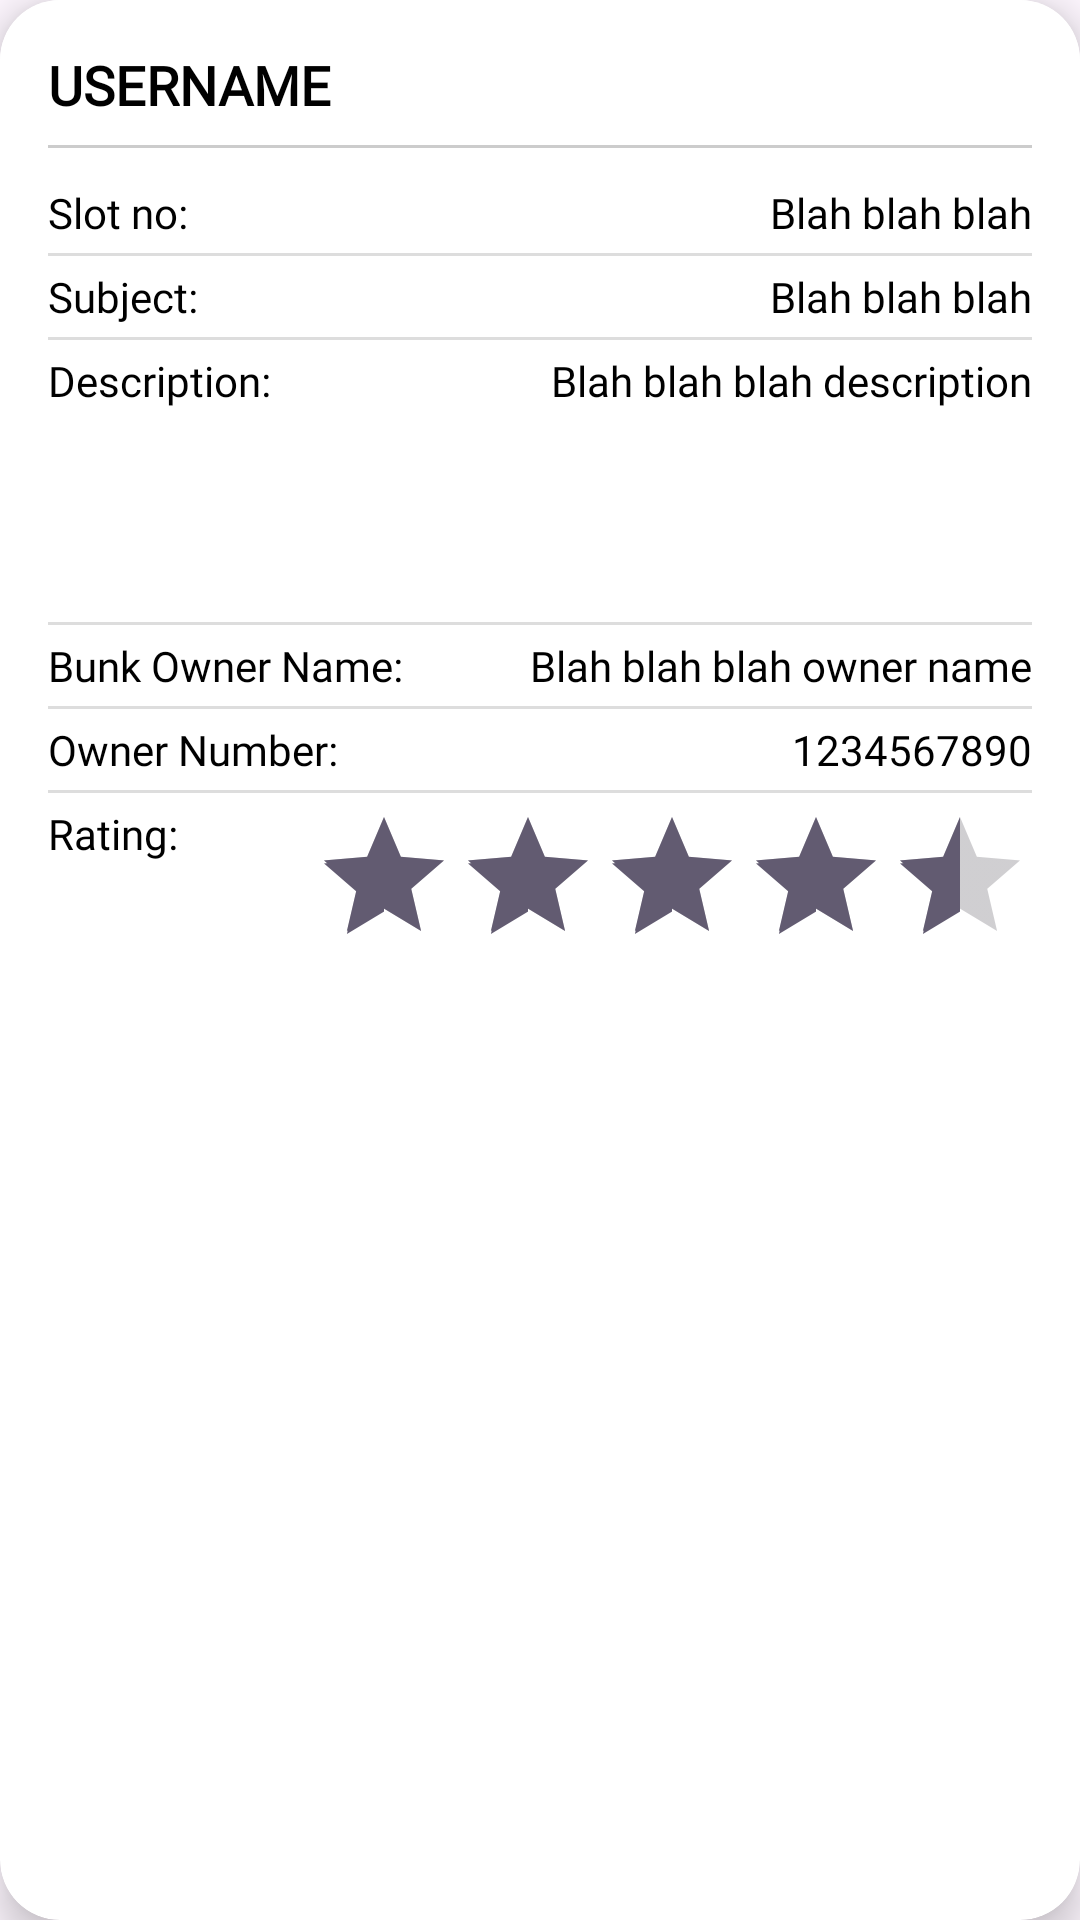

Produce the Android XML layout that renders to this screen, including the resource entries it uses.
<!-- AndroidManifest.xml: application theme Theme.Electricox -->
<!-- res/layout/activity_feed_back_adapter.xml -->
<?xml version="1.0" encoding="utf-8"?>
<androidx.cardview.widget.CardView xmlns:android="http://schemas.android.com/apk/res/android"
    xmlns:app="http://schemas.android.com/apk/res-auto"
    android:layout_width="match_parent"
    android:layout_height="wrap_content"
    android:layout_margin="10dp"
    app:cardCornerRadius="20dp"
    app:cardElevation="8dp">

    <LinearLayout
        android:layout_width="match_parent"
        android:layout_height="wrap_content"
        android:orientation="vertical"
        android:background="@color/white"
        android:padding="16dp">

        
        <TextView
            android:id="@+id/USERNAME"
            android:layout_width="wrap_content"
            android:layout_height="wrap_content"
            android:fontFamily="@font/quicksand_medium"
            android:text="Username"
            android:textAllCaps="true"
            android:textSize="18sp"
            android:textStyle="bold"
            android:textColor="@android:color/black"
            android:paddingBottom="8dp" />

        
        <View
            android:layout_width="match_parent"
            android:layout_height="1dp"
            android:background="@color/dividerColor"
            android:layout_marginBottom="8dp"/>

        
        <LinearLayout
            android:layout_width="match_parent"
            android:layout_height="wrap_content"
            android:orientation="vertical"
            android:divider="@drawable/divider"
            android:showDividers="middle">

            
            <LinearLayout
                android:layout_width="match_parent"
                android:layout_height="wrap_content"
                android:orientation="horizontal"
                android:paddingVertical="4dp">
                <TextView
                    android:layout_width="0dp"
                    android:layout_height="wrap_content"
                    android:layout_weight="1"
                    android:text="Slot no:"
                    android:textSize="14sp"
                    android:textColor="@android:color/black"
                    android:fontFamily="@font/quicksand_medium" />
                <TextView
                    android:id="@+id/SLOT_NUM"
                    android:layout_width="wrap_content"
                    android:layout_height="wrap_content"
                    android:text="Blah blah blah"
                    android:textSize="14sp"
                    android:textColor="@android:color/black"
                    android:fontFamily="@font/quicksand_medium" />
            </LinearLayout>

            
            <LinearLayout
                android:layout_width="match_parent"
                android:layout_height="wrap_content"
                android:orientation="horizontal"
                android:paddingVertical="4dp">
                <TextView
                    android:layout_width="0dp"
                    android:layout_height="wrap_content"
                    android:layout_weight="1"
                    android:text="Subject:"
                    android:textSize="14sp"
                    android:textColor="@android:color/black"
                    android:fontFamily="@font/quicksand_medium" />
                <TextView
                    android:id="@+id/SUBJECT"
                    android:layout_width="wrap_content"
                    android:layout_height="wrap_content"
                    android:text="Blah blah blah"
                    android:textSize="14sp"
                    android:textColor="@android:color/black"
                    android:fontFamily="@font/quicksand_medium" />
            </LinearLayout>

            
            <LinearLayout
                android:layout_width="match_parent"
                android:layout_height="wrap_content"
                android:orientation="horizontal"
                android:paddingVertical="4dp">
                <TextView
                    android:layout_width="0dp"
                    android:layout_height="wrap_content"
                    android:layout_weight="1"
                    android:text="Description:"
                    android:textSize="14sp"
                    android:textColor="@android:color/black"
                    android:fontFamily="@font/quicksand_medium" />

                <TextView
                    android:id="@+id/DESCRIPTION"
                    android:layout_width="wrap_content"
                    android:layout_height="86dp"
                    android:fontFamily="@font/quicksand_medium"
                    android:text="Blah blah blah description"
                    android:textColor="@android:color/black"
                    android:textSize="14sp" />
            </LinearLayout>

            
            <LinearLayout
                android:layout_width="match_parent"
                android:layout_height="wrap_content"
                android:orientation="horizontal"
                android:paddingVertical="4dp">
                <TextView
                    android:id="@+id/goneOmne"
                    android:layout_width="0dp"
                    android:layout_height="wrap_content"
                    android:layout_weight="1"
                    android:text="Bunk Owner Name:"
                    android:textSize="14sp"
                    android:textColor="@android:color/black"
                    android:fontFamily="@font/quicksand_medium" />
                <TextView
                    android:id="@+id/BunkOwner"
                    android:layout_width="wrap_content"
                    android:layout_height="wrap_content"
                    android:text="Blah blah blah owner name"
                    android:textSize="14sp"
                    android:textColor="@android:color/black"
                    android:fontFamily="@font/quicksand_medium" />
            </LinearLayout>

            
            <LinearLayout
                android:layout_width="match_parent"
                android:layout_height="wrap_content"
                android:orientation="horizontal"
                android:paddingVertical="4dp">
                <TextView
                    android:id="@+id/goneTwo"
                    android:layout_width="0dp"
                    android:layout_height="wrap_content"
                    android:layout_weight="1"
                    android:text="Owner Number:"
                    android:textSize="14sp"
                    android:textColor="@android:color/black"
                    android:fontFamily="@font/quicksand_medium" />
                <TextView
                    android:id="@+id/OwnerNumber"
                    android:layout_width="wrap_content"
                    android:layout_height="wrap_content"
                    android:text="1234567890"
                    android:textSize="14sp"
                    android:textColor="@android:color/black"
                    android:fontFamily="@font/quicksand_medium" />
            </LinearLayout>

            
            <LinearLayout
                android:layout_width="match_parent"
                android:layout_height="wrap_content"
                android:orientation="horizontal"
                android:paddingVertical="4dp">
                <TextView
                    android:layout_width="0dp"
                    android:layout_height="wrap_content"
                    android:layout_weight="1"
                    android:text="Rating:"
                    android:textSize="14sp"
                    android:textColor="@android:color/black"
                    android:fontFamily="@font/quicksand_medium" />
                <RatingBar
                    android:id="@+id/ratingBar"
                    android:layout_width="wrap_content"
                    android:layout_height="wrap_content"
                    android:numStars="5"
                    android:stepSize="0.5"
                    android:rating="4.5"
                    android:isIndicator="true" />
            </LinearLayout>

        </LinearLayout>
    </LinearLayout>
</androidx.cardview.widget.CardView>
<!-- resources referenced by this layout -->
<resources>
  <color name="dividerColor">#CCCCCC</color>
  <color name="white">#FFFFFFFF</color>
  <!-- drawable divider (drawable) -->
  <shape xmlns:android="http://schemas.android.com/apk/res/android"
      android:shape="rectangle">
      <size android:height="1dp" />
      <solid android:color="#DDDDDD" /> 
  </shape>
  <style name="Theme.Electricox" parent="Base.Theme.Electricox" />
  <style name="Base.Theme.Electricox" parent="Theme.Material3.DayNight.NoActionBar">
          
          <item name="colorPrimary">@color/myPrimary</item>
      </style>
  <color name="myPrimary">#228B22</color>
</resources>
